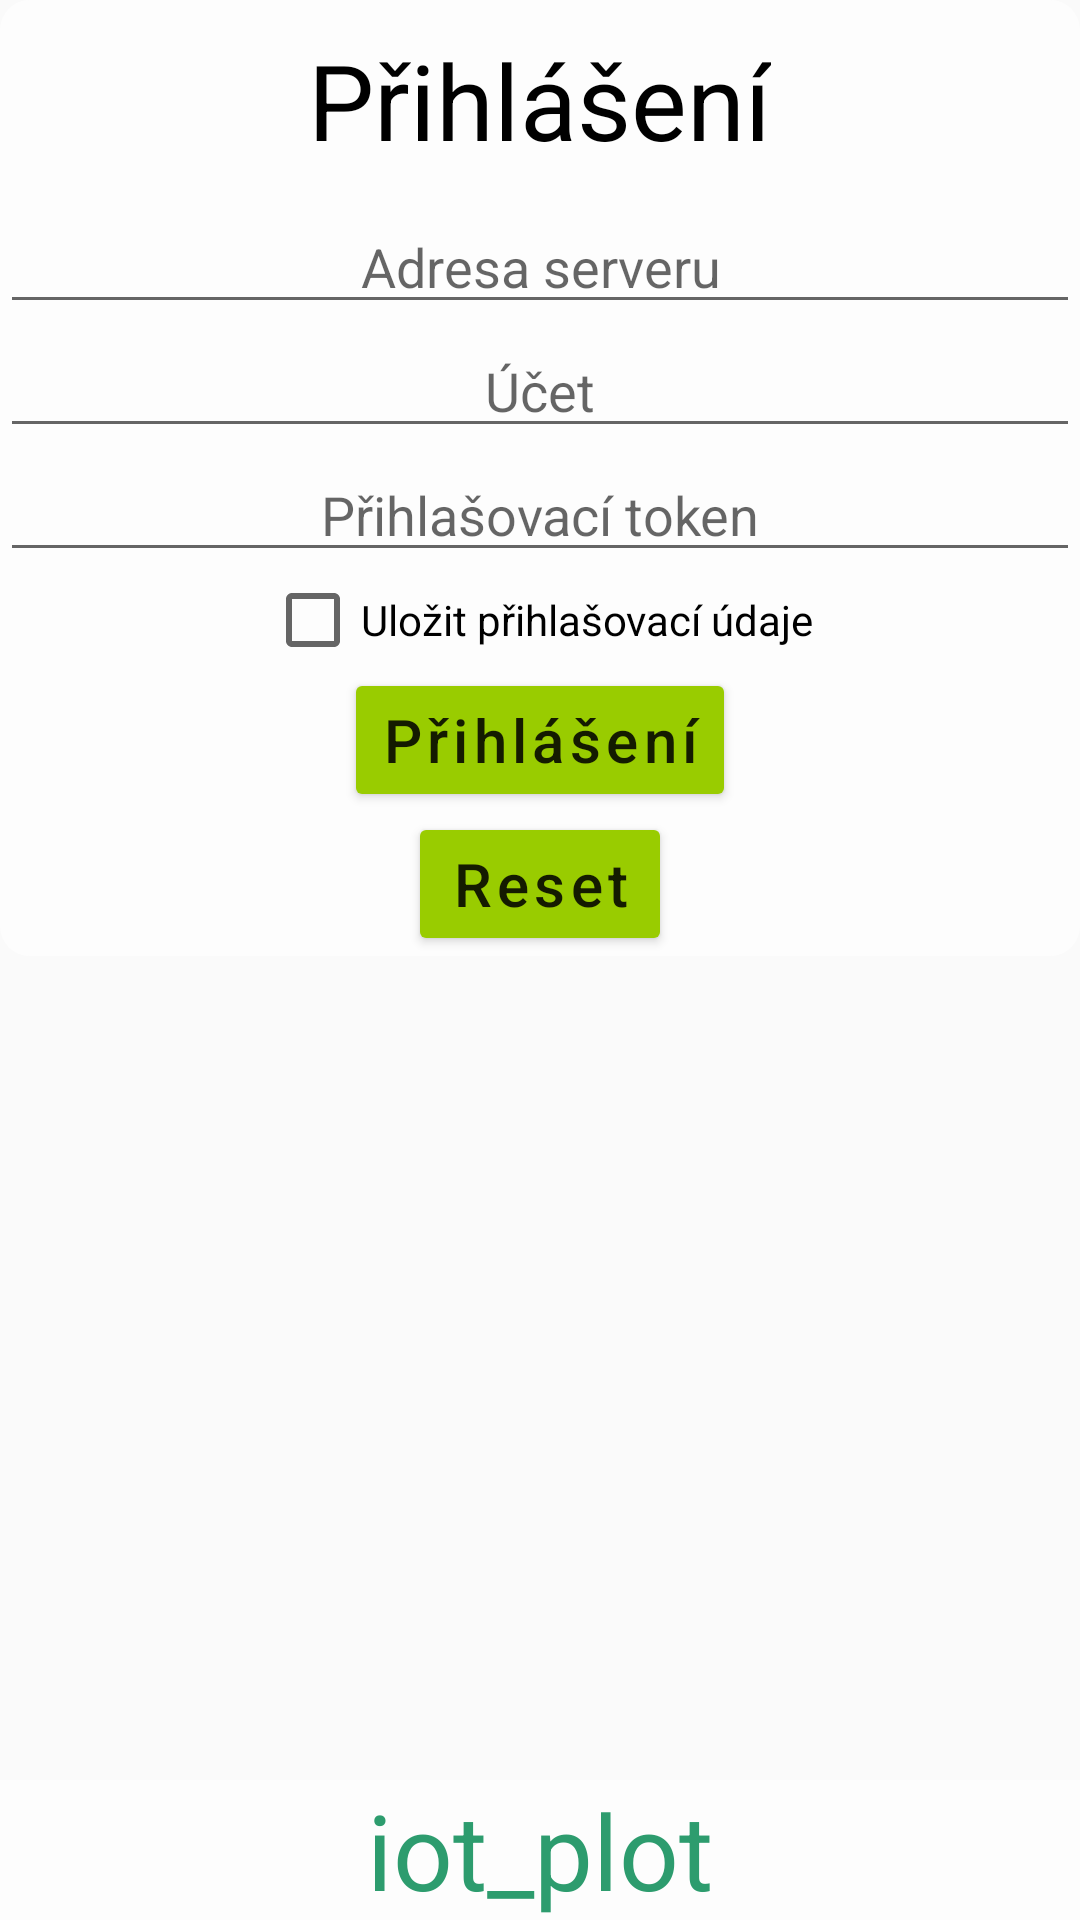

Layout XML and referenced resources for this Android screen:
<!-- AndroidManifest.xml: activity theme Theme.AppCompat.Light.NoActionBar.FullScreen -->
<!-- res/layout/activity_login.xml -->
<?xml version="1.0" encoding="utf-8"?>
<androidx.constraintlayout.widget.ConstraintLayout xmlns:android="http://schemas.android.com/apk/res/android"
    xmlns:tools="http://schemas.android.com/tools"
    android:layout_width="match_parent"
    android:layout_height="match_parent"
    tools:context=".ui.login.LoginActivity"
    android:screenOrientation="portrait">
    <ImageView
        android:layout_width="match_parent"
        android:layout_height="match_parent"
        android:src="@drawable/pano9_dsc8274_dsc8282_z_rozhledny_boddanec_srgb"
        android:scaleType="centerCrop"/>

    <LinearLayout
        android:id="@+id/login_progress"
        android:layout_width="fill_parent"
        android:layout_height="fill_parent"
        android:gravity="center"
        android:orientation="vertical"
        android:visibility="gone"
        android:background="@drawable/layout_bg"
        tools:ignore="MissingConstraints">


        <TextView
            android:id="@+id/login_loading_text"
            android:layout_width="wrap_content"
            android:layout_height="wrap_content"
            android:textSize="35sp"
            android:textColor="@color/black"
            android:padding="25dp"
            android:gravity="top|center"
            android:text="@string/progress_login_text" />

        <ProgressBar
            android:layout_width="wrap_content"
            android:layout_height="wrap_content"
            android:minHeight="80dp"
            android:minWidth="80dp"
            android:foregroundGravity="center"
            tools:ignore="MissingConstraints">
        </ProgressBar>
    </LinearLayout>

    <LinearLayout
        android:id="@+id/login_window"
        android:layout_width="match_parent"
        android:layout_height="match_parent"
        android:orientation="vertical"
        android:gravity="center"
        tools:layout_editor_absoluteX="1dp"
        tools:layout_editor_absoluteY="1dp">



        <LinearLayout
            android:layout_width="match_parent"
            android:layout_height="0dp"
            android:orientation="vertical"
            android:gravity="center"
            android:layout_weight="1">
            <LinearLayout
                android:layout_width="match_parent"
                android:layout_height="wrap_content"
                android:orientation="vertical"
                android:gravity="center"
                android:background="@drawable/layout_bg">
                <TextView
                    android:id="@+id/login_header"
                    android:layout_width="wrap_content"
                    android:layout_height="wrap_content"
                    android:textSize="35sp"
                    android:textColor="@color/black"
                    android:padding="10dp"
                    android:text="@string/login_text" />

                <EditText
                    android:id="@+id/api_address_field"
                    android:layout_width="match_parent"
                    android:layout_height="wrap_content"
                    android:ems="10"
                    android:inputType="textPersonName"
                    android:gravity="center_horizontal"
                    android:hint="@string/api_address_hint_text"
                    android:autofillHints="api_address"/>

                <EditText
                    android:id="@+id/organization_field"
                    android:layout_width="match_parent"
                    android:layout_height="wrap_content"
                    android:ems="10"
                    android:inputType="textPersonName"
                    android:gravity="center_horizontal"
                    android:hint="@string/organization_hint_text"
                    android:autofillHints="organization"/>

                <EditText
                    android:id="@+id/token_field"
                    android:layout_width="match_parent"
                    android:layout_height="wrap_content"
                    android:ems="10"
                    android:inputType="textPassword"
                    android:gravity="center_horizontal"
                    android:hint="@string/token_hint_text"
                    android:autofillHints="token"
                    />

                <CheckBox
                    android:id="@+id/save_login_check"
                    android:layout_width="wrap_content"
                    android:layout_height="wrap_content"
                    android:text="@string/save_login_text" />

                <LinearLayout
                    android:layout_width="match_parent"
                    android:layout_height="wrap_content"
                    android:orientation="vertical"
                    android:gravity="center">

                    <Button
                        style="@style/TextAppearance.MaterialComponents.Button"
                        android:id="@+id/login_button"
                        android:layout_width="wrap_content"
                        android:layout_height="wrap_content"
                        android:textAllCaps="false"
                        android:textSize="20sp"
                        android:text="@string/login_text"
                        android:backgroundTint="@android:color/holo_green_light"/>

                    <Button
                        style="@style/TextAppearance.MaterialComponents.Button"
                        android:id="@+id/reset_button"
                        android:layout_width="wrap_content"
                        android:layout_height="wrap_content"
                        android:textAllCaps="false"
                        android:textSize="20sp"
                        android:text="@string/reset_text"
                        android:backgroundTint="@android:color/holo_green_light"/>
                </LinearLayout>
            </LinearLayout>

            <View
                android:id="@+id/view"
                android:layout_width="match_parent"
                android:layout_height="wrap_content" />

            <View
                android:id="@+id/view2"
                android:layout_width="match_parent"
                android:layout_height="wrap_content" />
        </LinearLayout>

        <LinearLayout
            android:layout_width="fill_parent"
            android:layout_height="wrap_content"
            android:orientation="vertical"
            android:gravity="bottom">
            <TextView
                android:id="@+id/header_title"
                android:layout_width="fill_parent"
                android:layout_height="wrap_content"
                android:text="@string/app_name"
                android:textColor="@color/heavy_green"
                android:textSize="35sp"
                android:gravity="top|center"
                android:background="@color/background_white"
                />
        </LinearLayout>
    </LinearLayout>




</androidx.constraintlayout.widget.ConstraintLayout>
<!-- resources referenced by this layout -->
<resources>
  <color name="background_white">#a0ffffff</color>
  <color name="black">#FF000000</color>
  <color name="heavy_green">#2D9C6E</color>
  <!-- drawable layout_bg (drawable) -->
  <?xml version="1.0" encoding="UTF-8"?>
  <shape xmlns:android="http://schemas.android.com/apk/res/android">
      <solid android:color="@color/background_white"/>
      <corners android:radius="10dp"/>
      <padding android:left="0dp" android:top="0dp" android:right="0dp" android:bottom="0dp" />
  </shape>
  <string name="api_address_hint_text">Adresa serveru</string>
  <string name="app_name">iot_plot</string>
  <string name="login_text">Přihlášení</string>
  <string name="organization_hint_text">Účet</string>
  <string name="progress_login_text">Probíhá přihlašování…</string>
  <string name="reset_text">Reset</string>
  <string name="save_login_text">Uložit přihlašovací údaje</string>
  <string name="token_hint_text">Přihlašovací token</string>
  <style name="Theme.AppCompat.Light.NoActionBar.FullScreen" parent="@style/Theme.AppCompat.Light.NoActionBar">
          <item name="android:windowNoTitle">true</item>
          <item name="android:windowActionBar">false</item>
          <item name="android:windowFullscreen">true</item>
          <item name="android:windowContentOverlay">@null</item>
      </style>
</resources>
